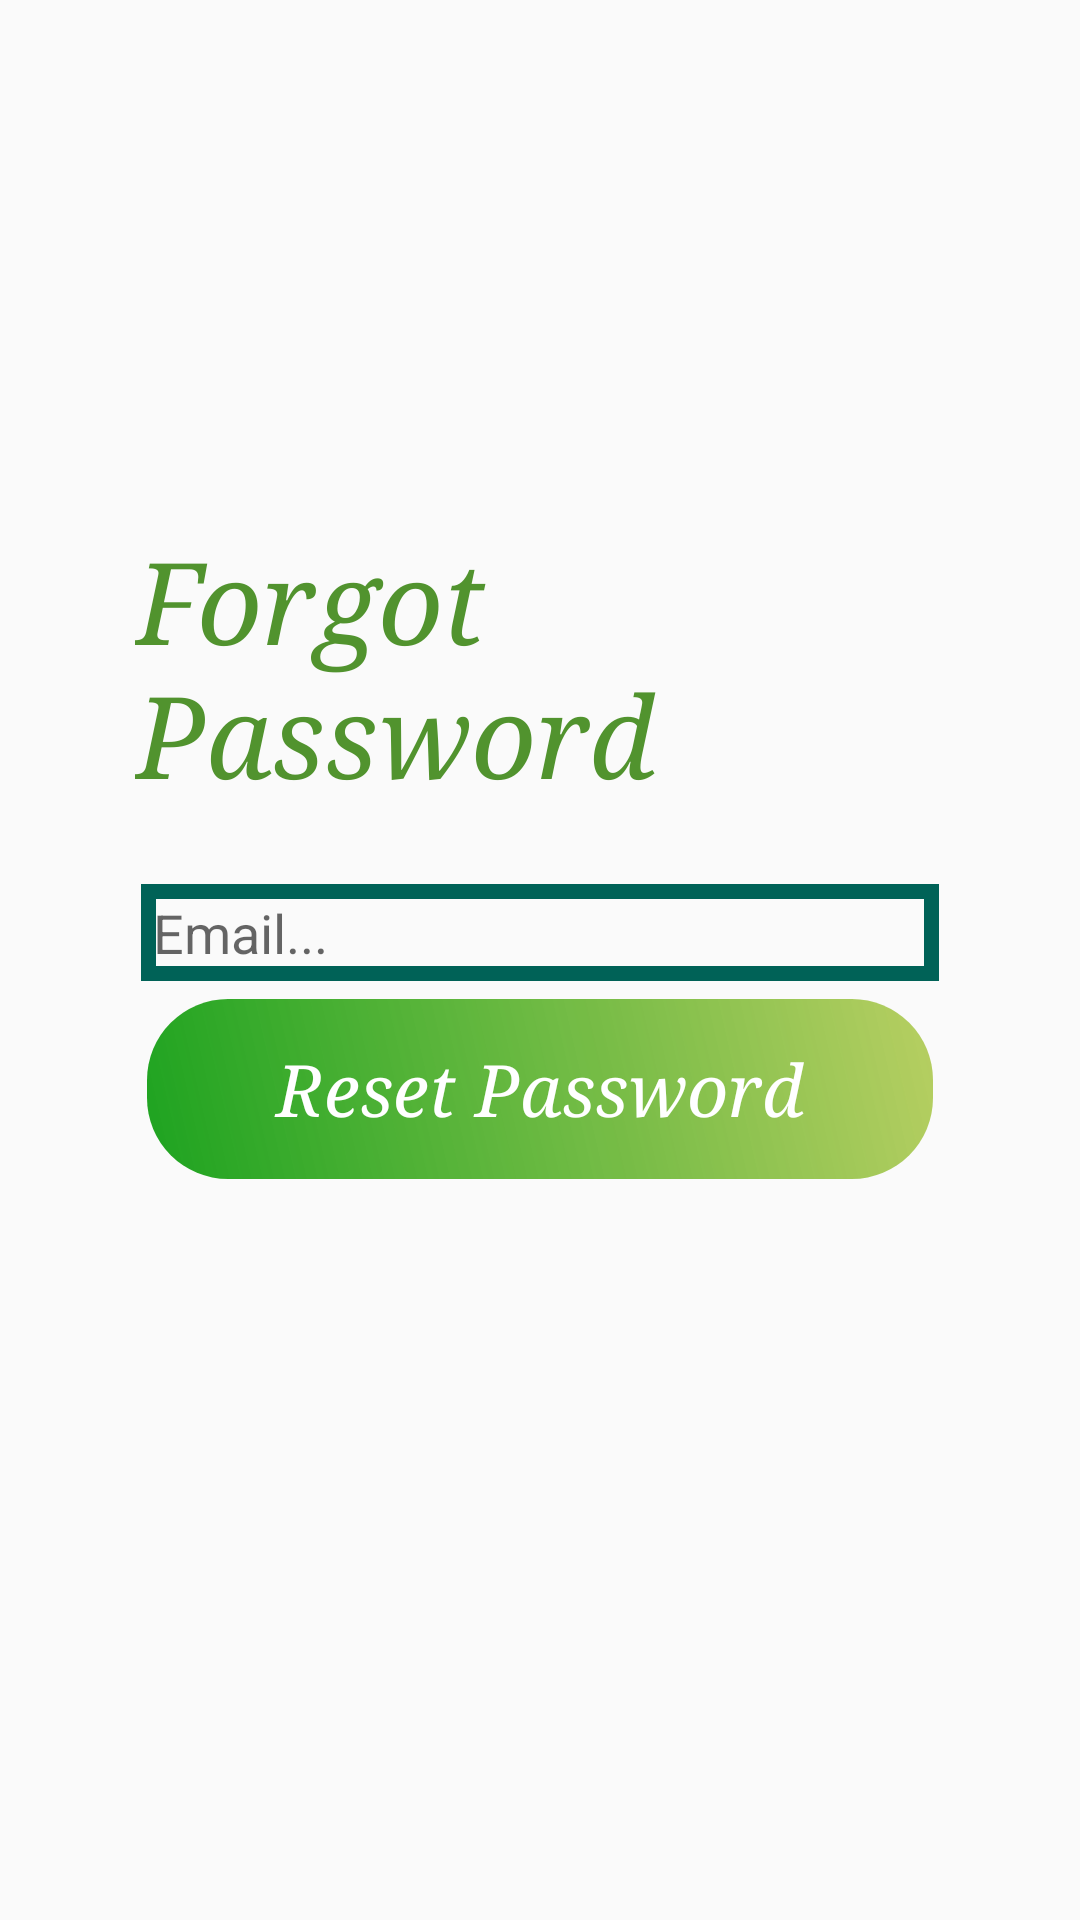

This screen was rendered from an Android layout file. Write that file and the resources it references.
<!-- AndroidManifest.xml: application theme AppTheme -->
<!-- res/layout/activity_forgot_password.xml -->
<?xml version="1.0" encoding="utf-8"?>
<LinearLayout xmlns:android="http://schemas.android.com/apk/res/android"
    xmlns:app="http://schemas.android.com/apk/res-auto"
    xmlns:tools="http://schemas.android.com/tools"
    android:layout_width="wrap_content"
    android:layout_height="wrap_content"
    android:padding="30dp"
    android:orientation="vertical"
    android:background="@drawable/hispc6"
    tools:context=".ForgotPassword">


    <RelativeLayout
        android:layout_width="wrap_content"
        android:layout_height="wrap_content"
        android:layout_marginLeft="15dp"
        android:layout_marginRight="15dp"
        android:layout_marginTop="25dp">

        <TextView
            android:id="@+id/textView"
            android:layout_width="wrap_content"
            android:layout_height="wrap_content"
            android:layout_marginTop="120dp"
            android:fontFamily="serif"
            android:text="Forgot Password"
            android:textColor="#51932E"
            android:textSize="38sp"
            android:textStyle="italic"
            tools:layout_editor_absoluteX="16dp"
            tools:layout_editor_absoluteY="128dp" />
    </RelativeLayout>


    <EditText
        android:id="@+id/passReset"
        android:layout_width="match_parent"
        android:layout_height="wrap_content"
        android:layout_below="@+id/login_image"
        android:layout_alignParentStart="true"
        android:layout_alignParentLeft="true"
        android:layout_marginLeft="17dp"
        android:layout_marginTop="25dp"
        android:layout_marginRight="17dp"
        android:background="@drawable/inputs"
        android:drawableStart="@drawable/email"
        android:drawableLeft="@drawable/email"
        android:hint="Email..."
        android:inputType="textEmailAddress"
        android:padding="4dp" />




    <Button
        android:id="@+id/btnReset"
        android:layout_width="match_parent"
        android:layout_height="wrap_content"
        android:layout_marginLeft="19dp"
        android:layout_marginTop="6dp"
        android:layout_marginRight="19dp"
        android:background="@drawable/button"
        android:padding="4dp"
        android:text="Reset Password"
        android:textAllCaps="false"
        android:textColor="@android:color/background_light"
        android:textSize="24sp"
        android:fontFamily="serif"
        android:layout_gravity="center"
        android:textStyle="italic"/>

</LinearLayout>
<!-- resources referenced by this layout -->
<resources>
  <!-- drawable button (drawable) -->
  <?xml version="1.0" encoding="utf-8"?>
  <shape xmlns:android="http://schemas.android.com/apk/res/android">
  
      <corners
          android:radius="27dp"
          />
      <gradient
          android:angle="45"
          android:centerX="35%"
          android:startColor="#1DA320"
          android:endColor="#B49BBC22"
          android:type="linear"/>
      <size
          android:width="200dp"
          android:height="60dp"
          />
  
  </shape>
  <!-- drawable inputs (drawable) -->
  <?xml version="1.0" encoding="utf-8"?>
  <shape xmlns:android="http://schemas.android.com/apk/res/android">
    <stroke
        android:color="@color/colorPrimary"
        android:width="5dp">
  
    </stroke>
  
  </shape>
  <style name="AppTheme" parent="Theme.AppCompat.Light.NoActionBar">
          
          <item name="colorPrimary">@color/colorPrimary</item>
          <item name="colorPrimaryDark">@color/colorPrimaryDark</item>
          <item name="colorAccent">@color/colorAccent</item>
      </style>
  <color name="colorPrimary">#006257</color>
  <color name="colorPrimaryDark">#005048</color>
  <color name="colorAccent">#E6E6E6</color>
</resources>
